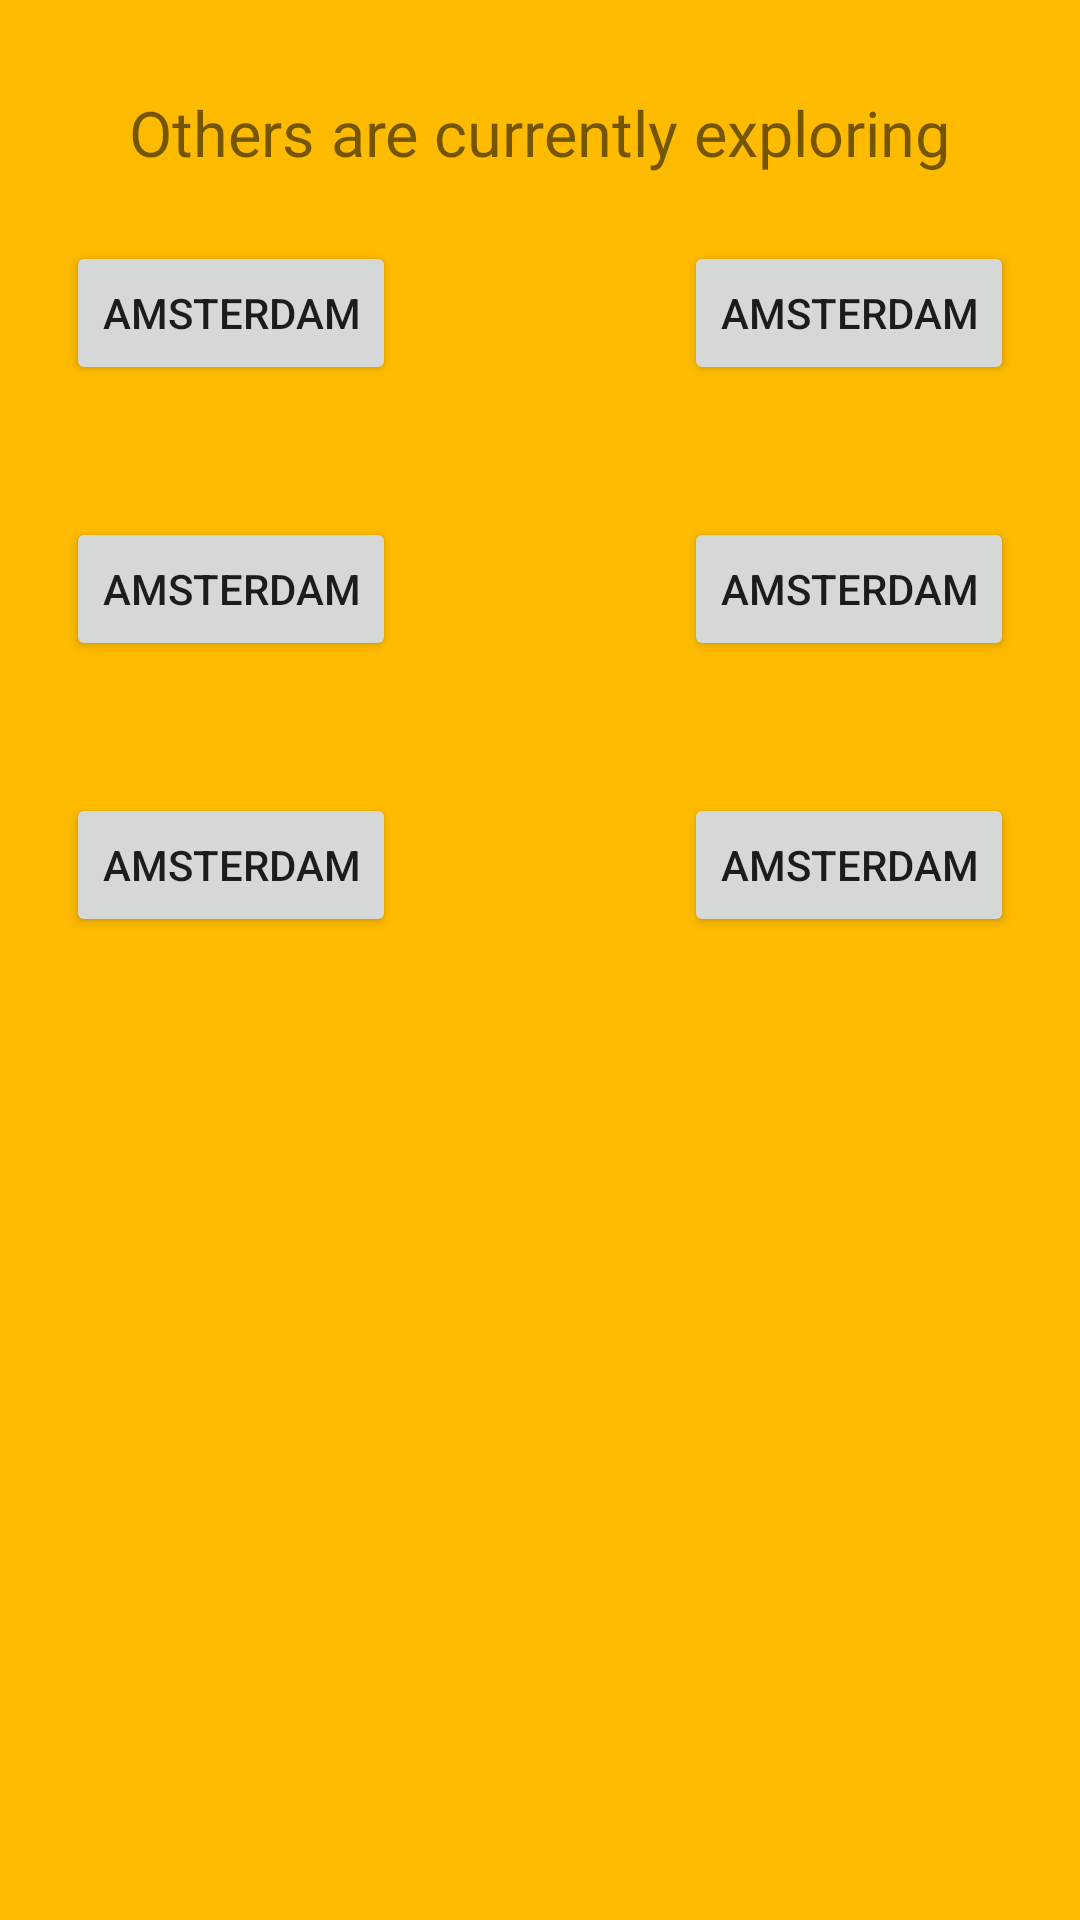

Produce the Android XML layout that renders to this screen, including the resource entries it uses.
<!-- AndroidManifest.xml: application theme AppTheme -->
<!-- res/layout/fragment_other_locations.xml -->
<?xml version="1.0" encoding="utf-8"?>
<LinearLayout xmlns:android="http://schemas.android.com/apk/res/android"
              xmlns:tools="http://schemas.android.com/tools"
              android:orientation="vertical"
              android:layout_width="fill_parent"
              android:layout_height="fill_parent"
              tools:conext=".LocationChooser"
              android:background="@color/background_app">

    <TextView android:layout_width="wrap_content"
              android:layout_height="wrap_content"
              android:layout_gravity="center_horizontal"
              android:text="Others are currently exploring"
              android:layout_marginTop="30dp"
              android:textSize="21sp"
            />


    <RelativeLayout
            android:id="@+id/relativeLayout1"
            android:layout_width="fill_parent"
            android:layout_height="wrap_content"
            android:layout_margin="22dp">

        <Button
                android:layout_width="wrap_content"
                android:layout_height="wrap_content"
                android:text="@string/amsterdam"
                android:id="@+id/button1"
                android:onClick="otherLocations"
                android:layout_alignParentLeft="true"/>

        <Button
                android:layout_width="wrap_content"
                android:layout_height="wrap_content"
                android:text="@string/amsterdam"
                android:id="@+id/button2"
                android:onClick="otherLocations"
                android:layout_alignParentRight="true"/>

    </RelativeLayout>


    <RelativeLayout
            android:id="@+id/relativeLayout2"
            android:layout_width="fill_parent"
            android:layout_height="wrap_content"
            android:layout_margin="22dp">

        <Button
                android:layout_width="wrap_content"
                android:layout_height="wrap_content"
                android:text="@string/amsterdam"
                android:id="@+id/button3"
                android:onClick="otherLocations"
                android:layout_alignParentLeft="true"/>

        <Button
                android:layout_width="wrap_content"
                android:layout_height="wrap_content"
                android:text="@string/amsterdam"
                android:id="@+id/button4"
                android:onClick="otherLocations"
                android:layout_alignParentRight="true"/>

    </RelativeLayout>
    <RelativeLayout
            android:id="@+id/relativeLayout3"
            android:layout_width="fill_parent"
            android:layout_height="wrap_content"
            android:layout_margin="22dp">

        <Button
                android:layout_width="wrap_content"
                android:layout_height="wrap_content"
                android:text="@string/amsterdam"
                android:id="@+id/button5"
                android:onClick="otherLocations"
                android:layout_alignParentLeft="true"/>

        <Button
                android:layout_width="wrap_content"
                android:layout_height="wrap_content"
                android:text="@string/amsterdam"
                android:id="@+id/button6"
                android:onClick="otherLocations"
                android:layout_alignParentRight="true"/>

    </RelativeLayout>
</LinearLayout>
<!-- resources referenced by this layout -->
<resources>
  <color name="background_app">#FFBB00</color>
  <string name="amsterdam">Amsterdam</string>
  <style name="AppTheme" parent="AppTheme.Base">
  
      </style>
  <style name="AppTheme.Base" parent="Theme.AppCompat.Light.DarkActionBar">
  
          <item name="colorPrimary">@color/colorPrimary</item>
          <item name="colorPrimaryDark">@color/colorPrimaryDark</item>
          <item name="colorAccent">@color/accent</item>
          
      </style>
  <color name="colorPrimary">#AB4D00</color>
  <color name="colorPrimaryDark">#8B4D00</color>
  <color name="accent">#CB4D00</color>
</resources>
